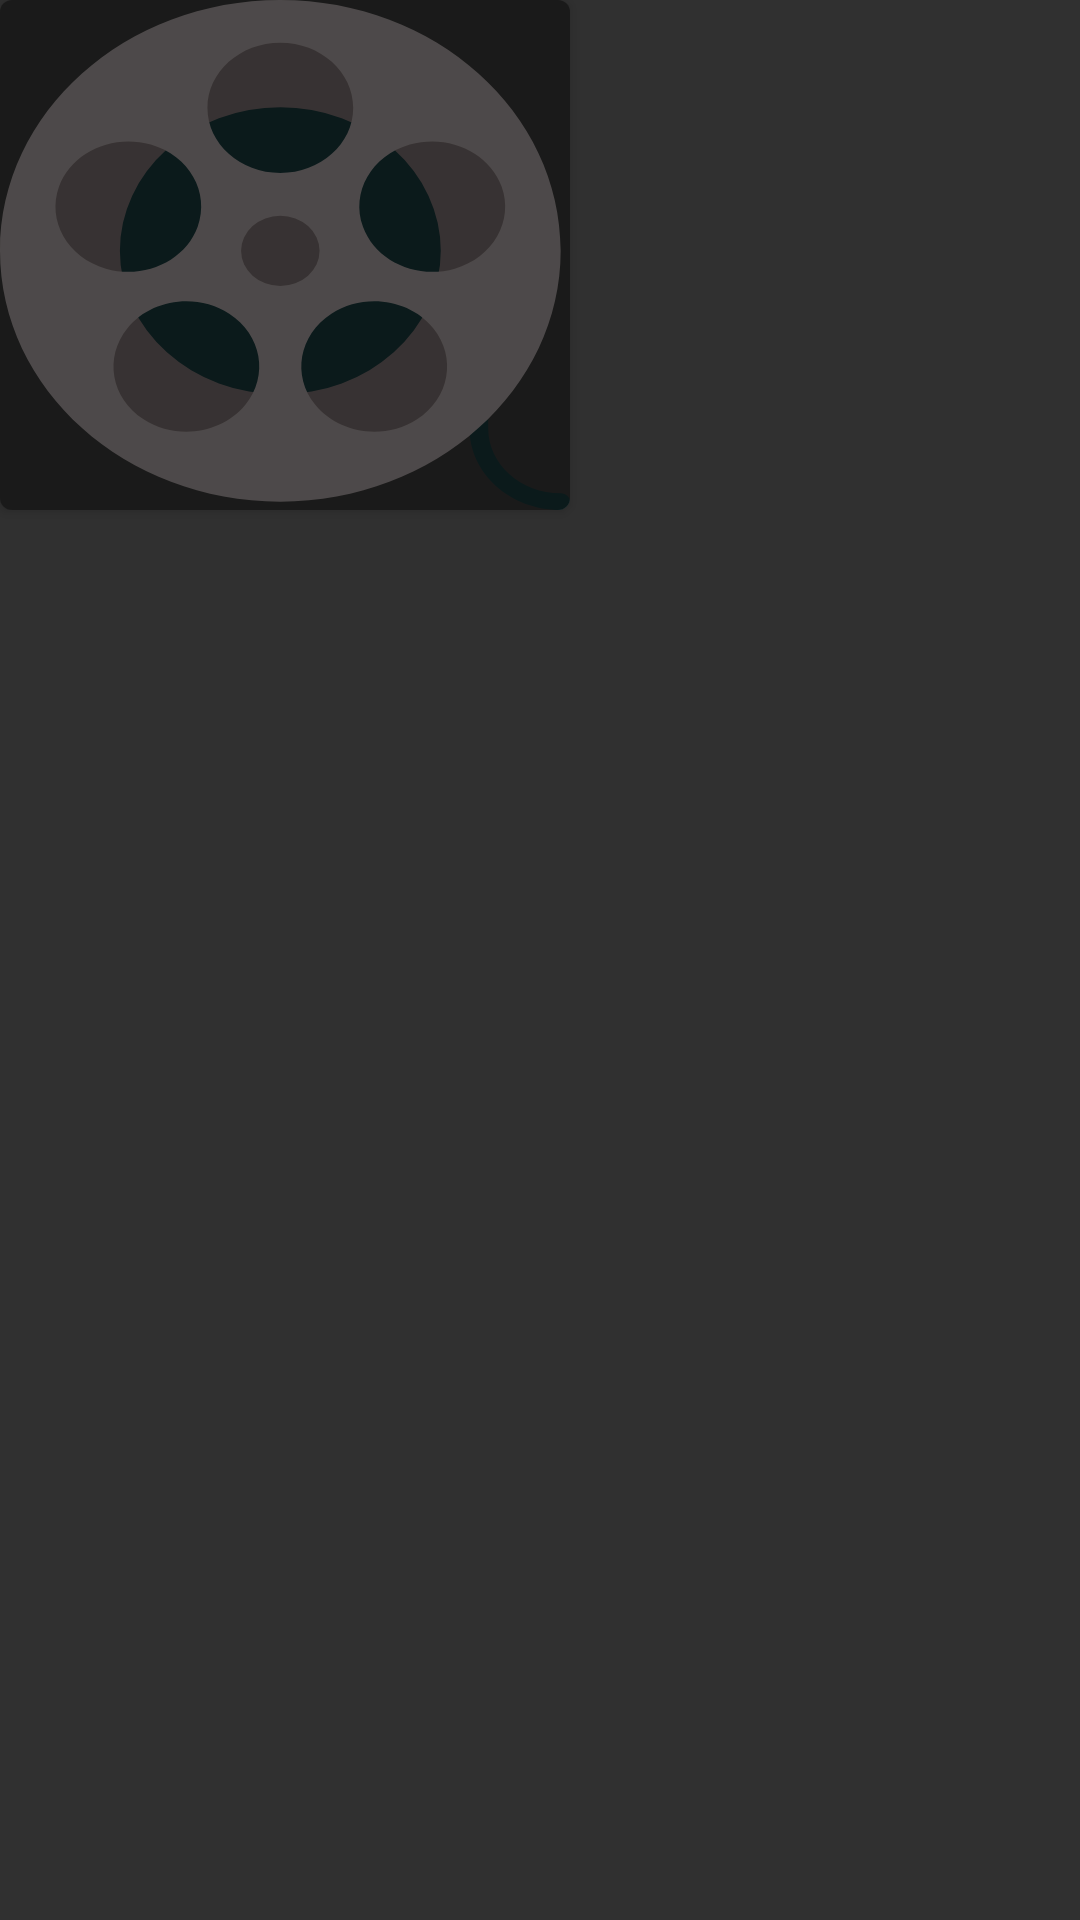

This screen was rendered from an Android layout file. Write that file and the resources it references.
<!-- AndroidManifest.xml: application theme AppTheme -->
<!-- res/layout/trailer_list_item.xml -->
<?xml version="1.0" encoding="utf-8"?>
<RelativeLayout xmlns:tools="http://schemas.android.com/tools"
    xmlns:android="http://schemas.android.com/apk/res/android"
    xmlns:app="http://schemas.android.com/apk/res-auto"
    android:layout_width="wrap_content"
    android:layout_height="wrap_content"
    android:adjustViewBounds="true"
    android:layout_marginTop="8dp"
    android:layout_marginBottom="8dp"
    android:layout_marginRight="5dp"
    android:layout_marginEnd="5dp"
    android:layout_marginLeft="8dp"
    android:layout_marginStart="8dp">

    <android.support.v7.widget.CardView
        android:layout_height="170dp"
        android:layout_width="190dp"
        app:cardCornerRadius="4dp"
        app:cardElevation="2dp"
        app:cardMaxElevation="4dp">


        <RelativeLayout xmlns:android="http://schemas.android.com/apk/res/android"
            android:id="@+id/movie_container"
            android:layout_width="match_parent"
            android:layout_height="match_parent">


        <ImageView
            android:id="@+id/movie_thumbnail_trailer"
            android:layout_width="match_parent"
            android:layout_height="match_parent"
            android:scaleType="fitXY"
            app:srcCompat="@drawable/ic_film_reel"
            android:background="@drawable/fading_background"/>


            <View
                android:id="@+id/view_backdrop"
                android:layout_width="match_parent"
                android:layout_height="match_parent"
                android:background="#9000"
                android:fitsSystemWindows="true" />

        <ImageView
            android:id="@+id/movie_play"
            android:layout_width="wrap_content"
            android:layout_height="wrap_content"
            app:srcCompat="@drawable/ic_play"
            android:layout_centerInParent="true"
            android:background="?attr/selectableItemBackgroundBorderless" />


            <TextView
                android:id="@+id/trailer_video_title"
                android:layout_width="match_parent"
                android:layout_height="wrap_content"
                android:textStyle="bold"
                android:textAppearance="?android:textAppearanceSmall"
                android:textColor="@android:color/white"
                tools:text="Aquaman"
                android:padding="10dp"
                android:layout_alignParentBottom="true" />
        </RelativeLayout>


    </android.support.v7.widget.CardView>
</RelativeLayout>
<!-- resources referenced by this layout -->
<resources>
  <!-- drawable ic_film_reel: vector/xml drawable (drawable, 2012 chars, omitted) -->
  <style name="AppTheme" parent="Base.AppTheme">
          <item name="android:windowDrawsSystemBarBackgrounds">true</item>
          
          <item name="windowNoTitle">true</item>
          <item name="windowActionBar">false</item></style>
  <style name="Base.AppTheme" parent="Theme.AppCompat.NoActionBar">
          
          <item name="colorPrimary">@color/colorPrimaryDark</item>
          <item name="colorPrimaryDark">@color/colorPrimaryDark</item>
          <item name="colorAccent">@color/colorAccent</item>
      </style>
  <color name="colorPrimaryDark">#212121</color>
  <color name="colorAccent">#ffab47bc</color>
</resources>
